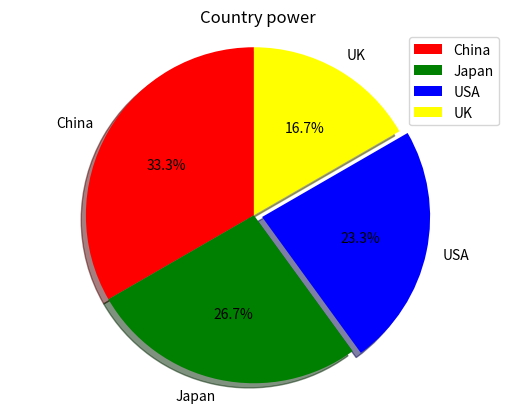

Here is the Python script that generated this plot:
# pip install matplotlib
import matplotlib.pyplot as plt

country = ["China", "Japan", "USA", "UK"]
data = [100,80,70,50]
colorList = ["red", "green", "blue", "yellow"]

exp = (0,0,0.05,0)
plt.pie(data, explode=exp, labels = country, colors = colorList, labeldistance = 1.1, autopct = "%3.1f%%", shadow = True, startangle = 90, pctdistance = 0.6)
plt.axis("equal")
plt.legend()
plt.title("Country power")
plt.show()
